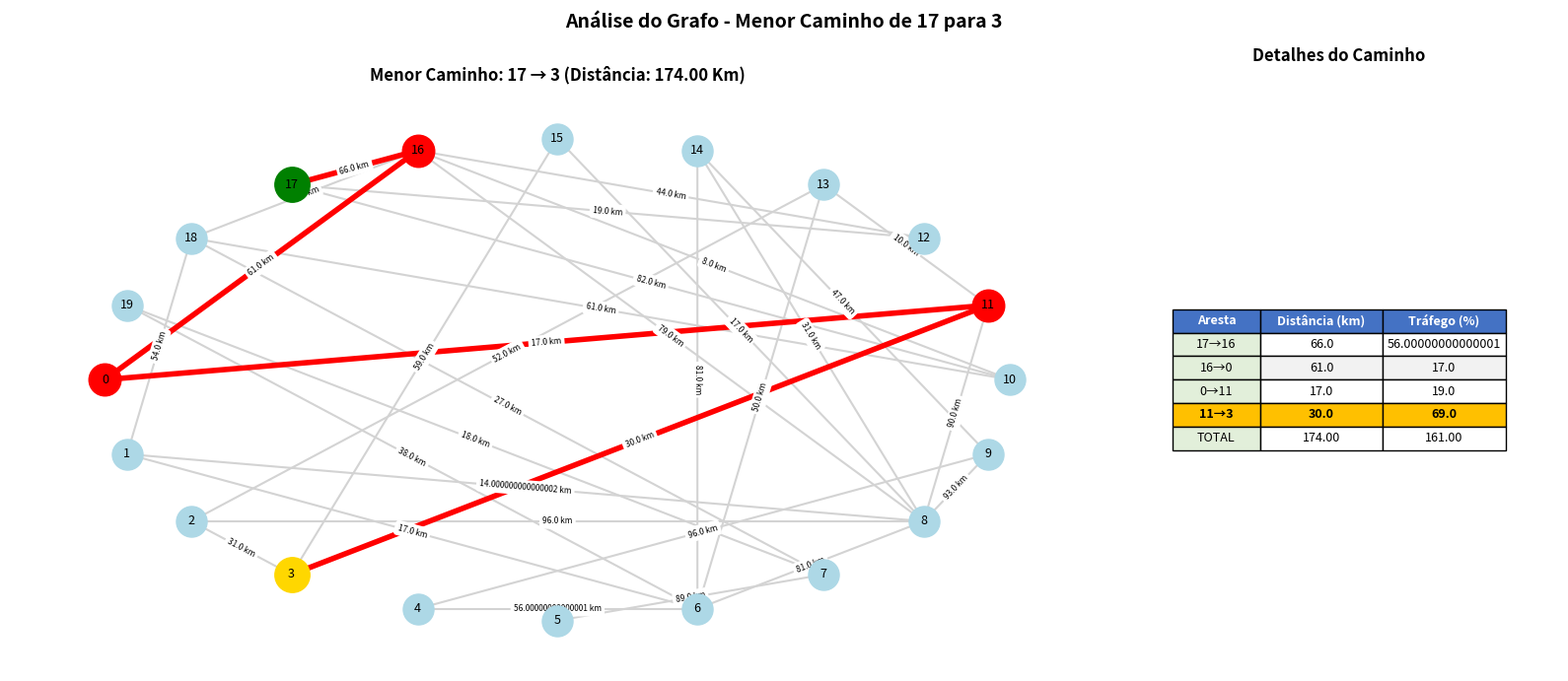

The matplotlib source for this figure:

import networkx as ntx
import matplotlib.pyplot as plt
import matplotlib.gridspec as gridspec
import random

def exibir_grafo_completo(dg):
    pos = ntx.shell_layout(dg)

    fig, (ax1, ax2) = plt.subplots(1, 2, figsize=(10,10))

    ntx.draw(dg, pos, node_color=list(range(dg.number_of_nodes())), node_size=600, cmap=plt.cm.Blues, with_labels=True, ax=ax1)
    ax1.set_title(f"Grafo com {dg.number_of_edges()} arestas")
    ax1.axis('off')


    dados = []
    for u, v, data in dg.edges(data=True):
        dados.append([f"{u}---{v}", data['dist'], data['traf']])

    table = ax2.table(
        cellText = dados,
        colLabels=['Aresta', 'Distância (Km)', 'Tráfego (%)'],
        loc='center',
        cellLoc='center')

    table.auto_set_font_size(False)
    table.set_fontsize(10)
    table.scale(1, 1.5)

    ax2.axis('off')

    plt.tight_layout()
    plt.show()


def exibir_caminho(dg, caminho):
    fig = plt.figure(figsize=(16, 7))
    gs = gridspec.GridSpec(1, 2, width_ratios=[2.5, 1])

    ax1 = plt.subplot(gs[0])  
    ax2 = plt.subplot(gs[1])  

    pos = ntx.shell_layout(dg)

    ntx.draw_networkx_nodes(dg, pos, node_color='lightblue', 
                        node_size=500, ax=ax1)

    ntx.draw_networkx_edges(dg, pos, edge_color='lightgray', 
                        width=1.5, ax=ax1)

    if caminho:

        dist_total = sum(float(dg[u][v]['dist']) for u, v in zip(caminho, caminho[1:]))*100
        traf_total = sum(float(dg[u][v]['traf']) for u, v in zip(caminho, caminho[1:]))*100

        caminho_arestas = [(caminho[i], caminho[i+1]) for i in range(len(caminho)-1)]
        ntx.draw_networkx_edges(dg, pos, edgelist=caminho_arestas, 
                            edge_color='red', width=4, ax=ax1)
        
        ntx.draw_networkx_nodes(dg, pos, nodelist=caminho, 
                            node_color='red', node_size=550, ax=ax1)
        
        ntx.draw_networkx_nodes(dg, pos, nodelist=[caminho[0]], 
                            node_color='green', node_size=650, ax=ax1)
        
        ntx.draw_networkx_nodes(dg, pos, nodelist=[caminho[len(caminho)-1]], 
                            node_color='gold', node_size=650, ax=ax1)

    ntx.draw_networkx_labels(dg, pos, font_size=9, ax=ax1)

    edge_labels = {(u, v): f"{dg[u][v]['dist']*100} km" for u, v in dg.edges()}
    ntx.draw_networkx_edge_labels(dg, pos, edge_labels=edge_labels, 
                                font_size=6, ax=ax1)

    titulo = f'Menor Caminho: {caminho[0]} → {caminho[len(caminho)-1]} (Distância: {dist_total:.2f} Km)'

    ax1.set_title(titulo, fontsize=12, fontweight='bold')
    ax1.axis('off')

    if caminho:
        
        dados_tabela = []
        for i in range(len(caminho)-1):
            u = caminho[i]
            v = caminho[i+1]
            dados_tabela.append([
                f"{u}→{v}", 
                dg[u][v]['dist']*100, 
                dg[u][v]['traf']*100
            ])
        
        dados_tabela.append(['TOTAL', f'{dist_total:.2f}', f'{traf_total:.2f}'])
        
        table = ax2.table(
            cellText=dados_tabela,
            colLabels=['Aresta', 'Distância (km)', 'Tráfego (%)'],
            loc='center',
            cellLoc='center',
            colWidths=[0.25, 0.35, 0.35]
        )
        
        table.auto_set_font_size(False)
        table.set_fontsize(9)
        table.scale(0.8, 1.3)
        
        for (i, j), cell in table.get_celld().items():
            if i == 0:  
                cell.set_facecolor('#4472C4')
                cell.set_text_props(color='white', fontweight='bold')
            elif i == len(dados_tabela) - 1:  
                cell.set_facecolor('#FFC000')
                cell.set_text_props(fontweight='bold')
            elif j == 0:  
                cell.set_facecolor('#E2EFDA')
            else:
                cell.set_facecolor('#F2F2F2' if i % 2 == 0 else 'white')
        
        ax2.axis('off')
        ax2.set_title("Detalhes do Caminho", fontsize=12, fontweight='bold', pad=20)

    else:
        ax2.text(0.5, 0.5, "Sem caminho\ndisponível", 
                ha='center', va='center', fontsize=14, color='red')
        ax2.axis('off')

    plt.suptitle(f"Análise do Grafo - Menor Caminho de {caminho[0]} para {caminho[len(caminho)-1]}", 
                fontsize=14, fontweight='bold', y=0.98)
    plt.tight_layout()
    plt.show()

def funcao_custo(dg, caminho):
    total_dist = sum(float(dg[u][v]['dist']) for u, v in zip(caminho, caminho[1:]))*100
    total_traf = sum(float(dg[u][v]['traf']) for u, v in zip(caminho, caminho[1:]))*100

    custo = (0.5*total_traf)+(0.5*total_dist)

    return custo

def melhor_vizinho(dg, caminhos):
    melhor = caminhos[0]
    melhor_valor = funcao_custo(dg, melhor)

    for i in range(1, len(caminhos)):
        vizinho = caminhos[i]
        valor_vizinho = funcao_custo(dg, caminhos[i])

        if(valor_vizinho < melhor_valor):
            melhor_valor = valor_vizinho
            melhor = vizinho 

    return melhor 

MAX_VERTICES=20

vertices = list(range(MAX_VERTICES))

dg = ntx.Graph()
dg.add_nodes_from(vertices)

for i in range(MAX_VERTICES*2):
    indice1 = random.randint(0,MAX_VERTICES-1)
    indice2 = random.randint(0,MAX_VERTICES-1)

    if indice1 != indice2:
        dg.add_edge(vertices[indice1], vertices[indice2], dist=random.randint(0,100)/100, traf=random.randint(0,100)/100)

origem = random.randint(0, MAX_VERTICES-1)
destino = 0

while True:
    destino = random.randint(1, MAX_VERTICES-1)

    if(destino != origem and ntx.has_path(dg, origem, destino)):
        break

caminhos = list(ntx.all_simple_paths(dg, origem, destino))

melhor = melhor_vizinho(dg, caminhos)
valor_melhor = funcao_custo(dg, melhor)

print(f'Pontuação melhor caminho: {valor_melhor}')   
exibir_caminho(dg, melhor)
